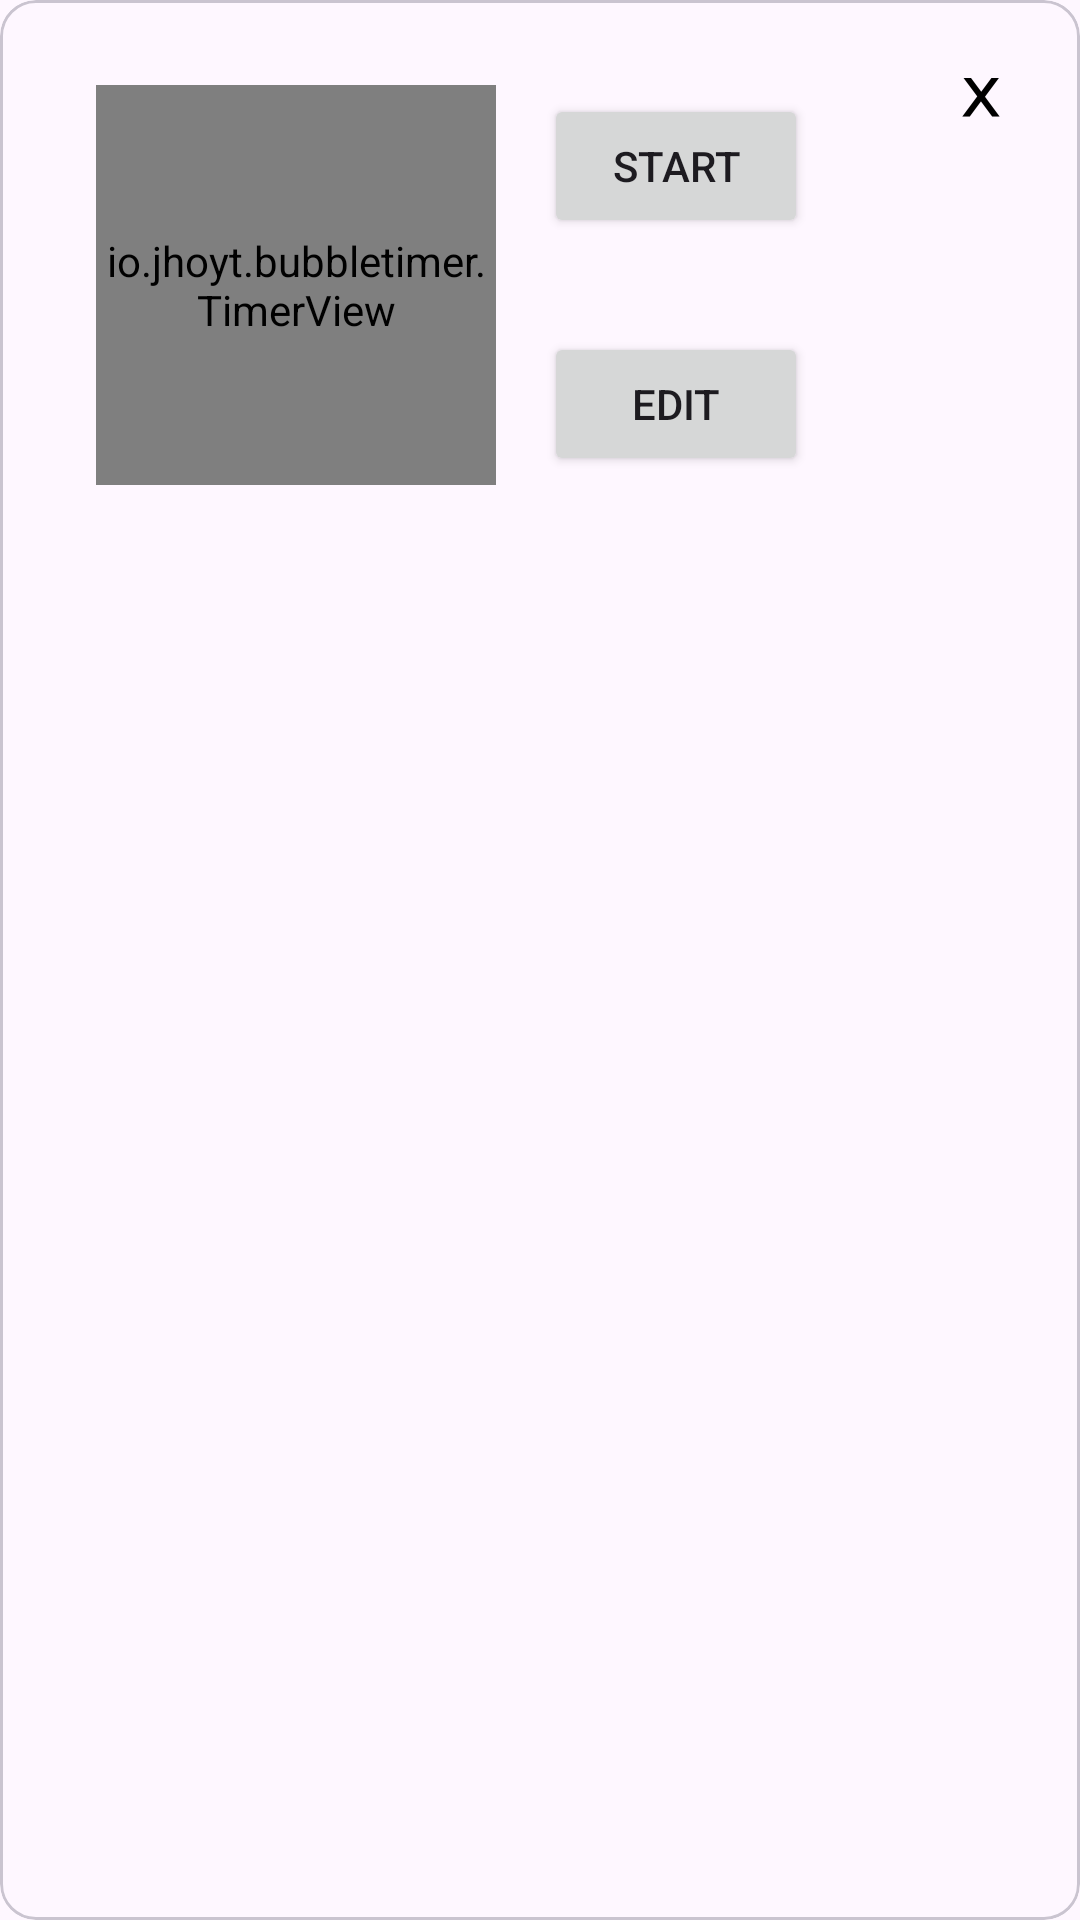

The Android layout XML behind this screen, and the referenced resources:
<!-- AndroidManifest.xml: application theme Theme.BubbleTimer -->
<!-- res/layout/card_timer.xml -->
<?xml version="1.0" encoding="utf-8"?>
<com.google.android.material.card.MaterialCardView xmlns:android="http://schemas.android.com/apk/res/android"
    xmlns:app="http://schemas.android.com/apk/res-auto"
    xmlns:tools="http://schemas.android.com/tools"
    android:layout_width="match_parent"
    android:layout_height="match_parent"
    android:layout_margin="8dp"
    android:paddingHorizontal="16dp"
    android:paddingVertical="16dp">

    <androidx.constraintlayout.widget.ConstraintLayout
        android:layout_width="match_parent"
        android:layout_height="190dp">

        <Button
            android:id="@+id/startButton"
            android:layout_width="wrap_content"
            android:layout_height="wrap_content"
            android:layout_marginStart="16dp"
            android:gravity="center_horizontal|center_vertical"
            android:text="Start"
            app:layout_constraintBottom_toTopOf="@id/editButton"
            app:layout_constraintStart_toEndOf="@+id/timer"
            app:layout_constraintTop_toTopOf="parent" />

        <Button
            android:id="@+id/editButton"
            android:layout_width="wrap_content"
            android:layout_height="wrap_content"
            android:layout_marginStart="16dp"
            android:text="Edit"
            app:layout_constraintBottom_toBottomOf="parent"
            app:layout_constraintStart_toEndOf="@+id/timer"
            app:layout_constraintTop_toBottomOf="@id/startButton" />

        <io.jhoyt.bubbletimer.TimerView
            android:id="@+id/timer"
            android:layout_width="400px"
            android:layout_height="400px"
            android:layout_marginStart="32dp"
            android:layout_marginTop="16dp"
            android:layout_marginBottom="16dp"
            app:layout_constraintBottom_toBottomOf="parent"
            app:layout_constraintStart_toStartOf="parent"
            app:layout_constraintTop_toTopOf="parent" />

        <ImageButton
            android:id="@+id/delete"
            android:layout_width="64dp"
            android:layout_height="64dp"
            android:background="#00FFFFFF"
            app:layout_constraintEnd_toEndOf="parent"
            app:layout_constraintTop_toTopOf="parent"
            app:srcCompat="@mipmap/ic_bubble_x_foreground" />

    </androidx.constraintlayout.widget.ConstraintLayout>

</com.google.android.material.card.MaterialCardView>
<!-- resources referenced by this layout -->
<resources>
  <!-- mipmap ic_bubble_x_foreground: webp bitmap (mipmap-hdpi, 280 bytes) -->
  <style name="Theme.BubbleTimer" parent="android:Theme.Material.Light.NoActionBar" />
</resources>
